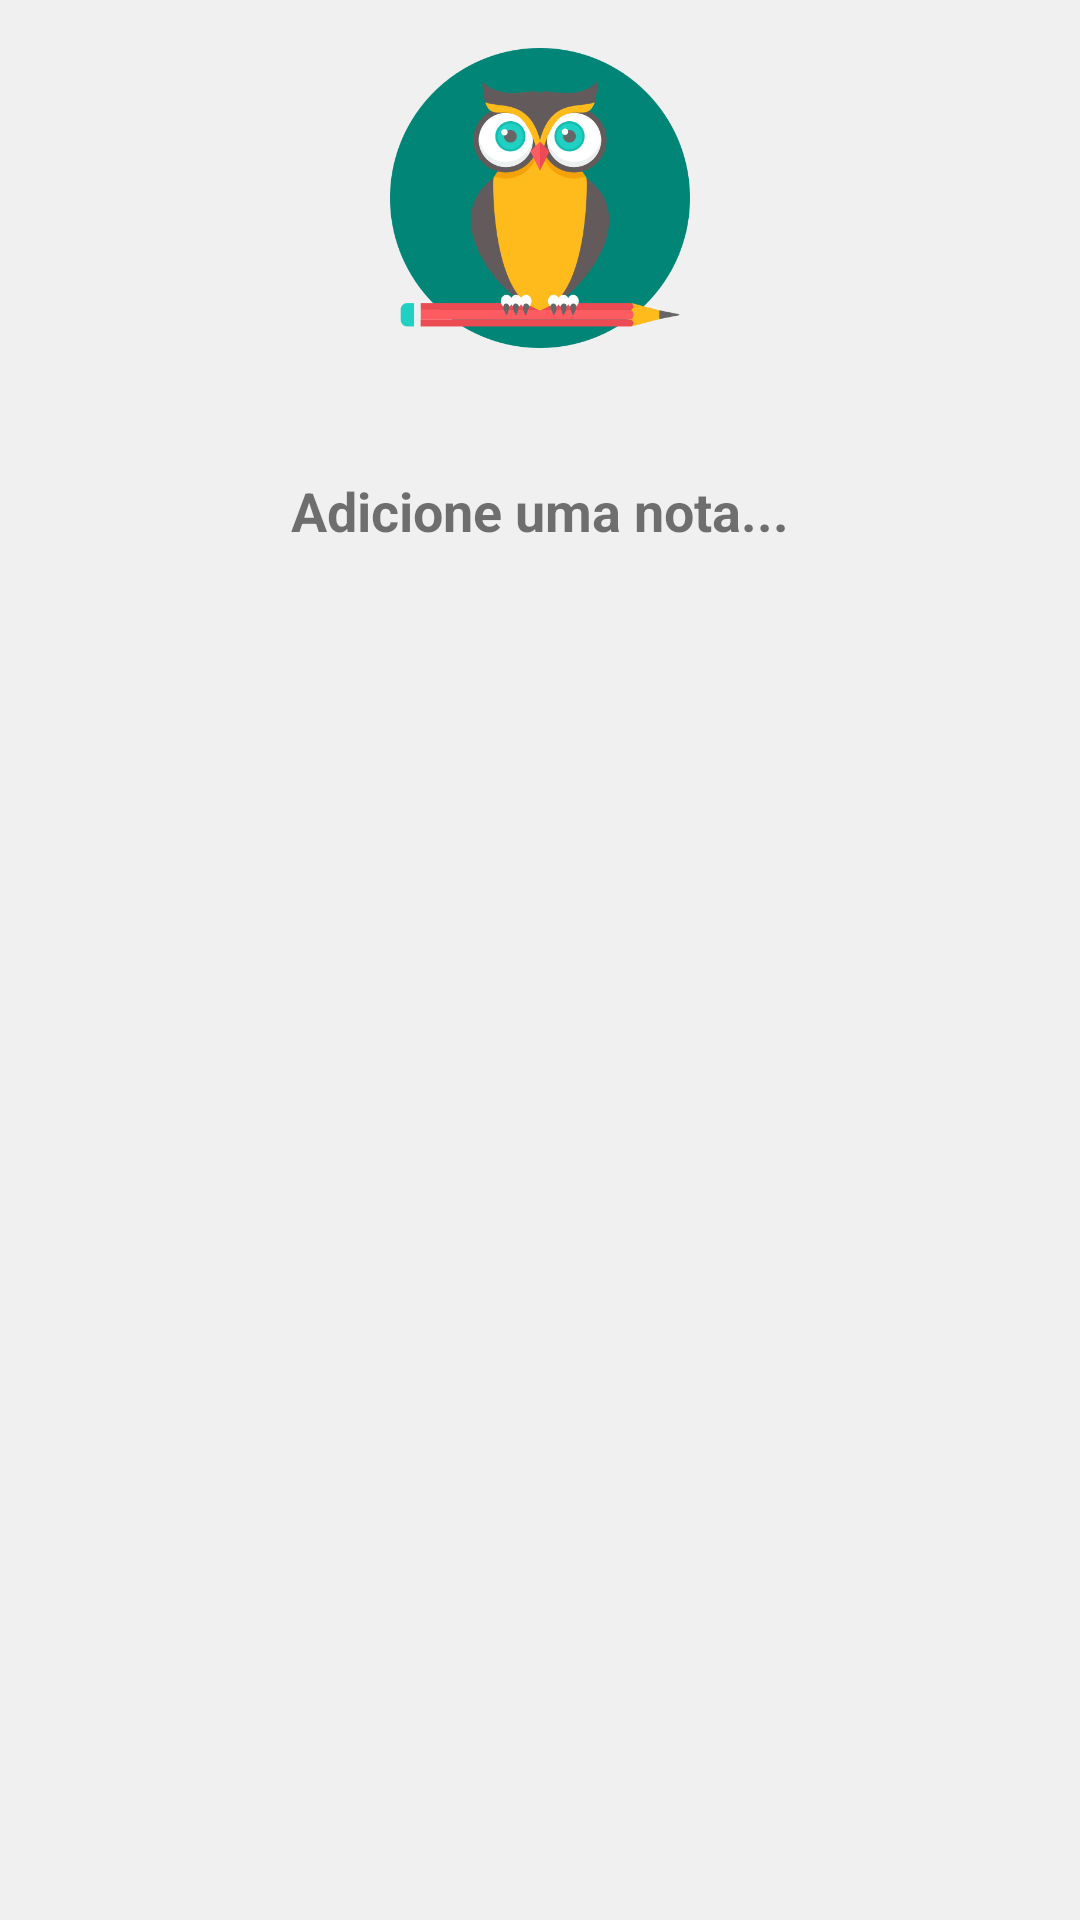

The Android layout XML behind this screen, and the referenced resources:
<!-- AndroidManifest.xml: application theme AppTheme -->
<!-- res/layout/content_main.xml -->
<?xml version="1.0" encoding="utf-8"?>
<android.support.constraint.ConstraintLayout
        xmlns:android="http://schemas.android.com/apk/res/android"
        xmlns:tools="http://schemas.android.com/tools"
        xmlns:app="http://schemas.android.com/apk/res-auto"
        android:layout_width="match_parent"
        android:layout_height="match_parent"
        android:background="@color/colorLightGrey"
        app:layout_behavior="@string/appbar_scrolling_view_behavior"
        tools:showIn="@layout/activity_main"
        tools:context=".MainActivity">

    <LinearLayout
            android:layout_width="match_parent"
            android:layout_height="wrap_content"
            android:orientation="vertical"
            tools:ignore="MissingConstraints">

        <ImageView
                android:layout_margin="16dp"
                android:id="@+id/imagem_view"
                android:layout_width="100dp"
                android:layout_height="100dp"
                android:layout_gravity="center_horizontal"
                android:layout_marginBottom="15dp"
                android:src="@drawable/view_imagem4"
                tools:ignore="ContentDescription"/>

        <TextView
                android:id="@+id/txt_addNota"
                android:layout_marginStart="16dp"
                android:layout_marginEnd="16dp"
                android:layout_marginTop="26dp"
                android:layout_width="match_parent"
                android:layout_height="wrap_content"
                android:gravity="center"
                android:text="Adicione uma nota..."
                android:textSize="18sp"
                android:textStyle="bold"
                tools:ignore="HardcodedText"/>

        <TextView
                android:visibility="gone"
                android:id="@+id/txt_notasTexto"
                android:layout_marginStart="16dp"
                android:layout_marginEnd="16dp"
                android:layout_marginTop="16dp"
                android:layout_marginBottom="5dp"
                android:layout_width="match_parent"
                android:layout_height="wrap_content"
                android:text="Notas:"
                android:textSize="18sp"
                android:textStyle="bold"
                tools:ignore="HardcodedText"/>

        <ListView
                android:scrollbars="none"
                android:paddingBottom="20dp"
                android:divider="@color/colorLightGrey"
                android:layout_width="match_parent"
                android:layout_height="match_parent"
                android:id="@+id/lista_media_unidade"
                android:background="@color/colorLightGrey"
                android:layout_gravity="center" tools:ignore="NestedScrolling">
        </ListView>

    </LinearLayout>

</android.support.constraint.ConstraintLayout>
<!-- res/layout/activity_main.xml (included above) -->
<?xml version="1.0" encoding="utf-8"?>
<android.support.design.widget.CoordinatorLayout
        xmlns:android="http://schemas.android.com/apk/res/android"
        xmlns:app="http://schemas.android.com/apk/res-auto"
        xmlns:tools="http://schemas.android.com/tools"
        android:layout_width="match_parent"
        android:layout_height="match_parent"
        tools:context=".MainActivity">

    <android.support.design.widget.AppBarLayout
            android:layout_height="?attr/actionBarSize"
            android:layout_width="match_parent"
            android:theme="@style/AppTheme.AppBarOverlay">

        <LinearLayout
                android:layout_width="match_parent"
                android:layout_height="wrap_content"
                android:orientation="horizontal"
                android:elevation="9dp">

            <Button
                    android:id="@+id/btn_info"
                    android:layout_width="25dp"
                    android:layout_height="25dp"
                    android:layout_marginHorizontal="10dp"
                    android:layout_gravity="center_vertical"
                    android:background="@drawable/ic_info"
                    tools:ignore="UnusedAttribute"
            />

            <TextView
                    android:gravity="center"
                    android:layout_width="match_parent"
                    android:layout_height="wrap_content"
                    android:background="?attr/colorPrimary"
                    android:text="To Na Final"
                    android:textStyle="bold"
                    android:layout_weight="9"
                    android:textSize="20sp"
                    android:padding="16dp"
                    android:textColor="@color/colorAccent"
                    tools:targetApi="lollipop" tools:ignore="HardcodedText"
            />

            <Button
                    android:id="@+id/btn_reset"
                    android:layout_width="25dp"
                    android:layout_height="25dp"
                    android:layout_marginHorizontal="10dp"
                    android:layout_gravity="center_vertical"
                    android:background="@drawable/ic_reload"
                    tools:ignore="UnusedAttribute"
            />

        </LinearLayout>


    </android.support.design.widget.AppBarLayout>

    <include layout="@layout/content_main"/>


    <LinearLayout
            android:layout_width="match_parent"
            android:layout_height="wrap_content"
            android:orientation="horizontal"
            android:layout_gravity="bottom|end">


       <LinearLayout
               android:orientation="vertical"
               android:layout_width="match_parent"
               android:layout_height="wrap_content">

           <android.support.design.widget.FloatingActionButton
                   android:id="@+id/fab"
                   android:layout_width="wrap_content"
                   android:layout_height="wrap_content"
                   android:layout_gravity="bottom|end"
                   android:layout_marginEnd="16dp"
                   android:scaleType="center"
                   app:fabSize="normal"
                   app:elevation="9dp"
                   app:backgroundTint="@color/colorPrimary"
                   app:maxImageSize="25dp"
                   app:srcCompat="@drawable/ic_add" />

           <android.support.design.widget.FloatingActionButton
                   android:id="@+id/btn_result"
                   android:layout_width="wrap_content"
                   android:layout_height="wrap_content"
                   android:layout_gravity="bottom|end"
                   android:scaleType="center"
                   android:layout_marginBottom="16dp"
                   android:layout_marginTop="10dp"
                   android:layout_marginEnd="16dp"
                   app:fabSize="normal"
                   app:elevation="9dp"
                   app:backgroundTint="@color/colorPrimary"
                   app:maxImageSize="25sp"
                   app:srcCompat="@drawable/ic_equal"/>

       </LinearLayout>

    </LinearLayout>

</android.support.design.widget.CoordinatorLayout>
<!-- resources referenced by this layout -->
<resources>
  <color name="colorAccent">#FFFFFF</color>
  <color name="colorLightGrey">#f0f0f0</color>
  <color name="colorPrimary">#008577</color>
  <!-- drawable ic_equal (drawable) -->
  <vector android:height="24dp" android:viewportHeight="42"
      android:viewportWidth="42" android:width="24dp" xmlns:android="http://schemas.android.com/apk/res/android">
      <path android:fillColor="#FFFFFF" android:pathData="M4.941,18H16h10h11.059C39.776,18 42,15.718 42,13s-2.224,-5 -4.941,-5H26H16H4.941C2.224,8 0,10.282 0,13S2.224,18 4.941,18z"/>
      <path android:fillColor="#FFFFFF" android:pathData="M37.059,24H26H16H4.941C2.224,24 0,26.282 0,29s2.224,5 4.941,5H16h10h11.059C39.776,34 42,31.718 42,29S39.776,24 37.059,24z"/>
  </vector>
  <!-- drawable ic_info (drawable) -->
  <vector android:height="24dp" android:viewportHeight="100"
      android:viewportWidth="100" android:width="24dp" xmlns:android="http://schemas.android.com/apk/res/android">
      <path android:fillColor="#FFFFFF" android:pathData="M62.162,0c6.696,0 10.043,4.567 10.043,9.789c0,6.522 -5.814,12.555 -13.391,12.555c-6.344,0 -10.045,-3.752 -9.869,-9.947C48.945,7.176 53.35,0 62.162,0zM41.543,100c-5.287,0 -9.164,-3.262 -5.463,-17.615l6.07,-25.457c1.057,-4.077 1.23,-5.707 0,-5.707c-1.588,0 -8.451,2.816 -12.51,5.59L27,52.406C39.863,41.48 54.662,35.072 61.004,35.072c5.285,0 6.168,6.361 3.525,16.148L57.58,77.98c-1.234,4.729 -0.703,6.359 0.527,6.359c1.586,0 6.787,-1.963 11.896,-6.041L73,82.377C60.488,95.1 46.83,100 41.543,100z"/>
  </vector>
  <!-- drawable ic_reload (drawable) -->
  <vector android:height="24dp" android:viewportHeight="489.533"
      android:viewportWidth="489.533" android:width="24dp" xmlns:android="http://schemas.android.com/apk/res/android">
      <path android:fillColor="#FFFFFF" android:pathData="M268.175,488.161c98.2,-11 176.9,-89.5 188.1,-187.7c14.7,-128.4 -85.1,-237.7 -210.2,-239.1v-57.6c0,-3.2 -4,-4.9 -6.7,-2.9l-118.6,87.1c-2,1.5 -2,4.4 0,5.9l118.6,87.1c2.7,2 6.7,0.2 6.7,-2.9v-57.5c87.9,1.4 158.3,76.2 152.3,165.6c-5.1,76.9 -67.8,139.3 -144.7,144.2c-81.5,5.2 -150.8,-53 -163.2,-130c-2.3,-14.3 -14.8,-24.7 -29.2,-24.7c-17.9,0 -31.9,15.9 -29.1,33.6C49.575,418.961 150.875,501.261 268.175,488.161z"/>
  </vector>
  <!-- drawable view_imagem4: png bitmap (drawable, 41542 bytes) -->
  <style name="AppTheme.AppBarOverlay" parent="ThemeOverlay.AppCompat.Dark.ActionBar" />
  <style name="AppTheme" parent="Theme.AppCompat.Light.DarkActionBar">
          
          <item name="colorPrimary">@color/colorPrimary</item>
          <item name="colorPrimaryDark">@color/colorPrimaryDark</item>
          <item name="colorAccent">@color/colorPrimaryDark</item>
      </style>
  <color name="colorPrimaryDark">#00574B</color>
</resources>
